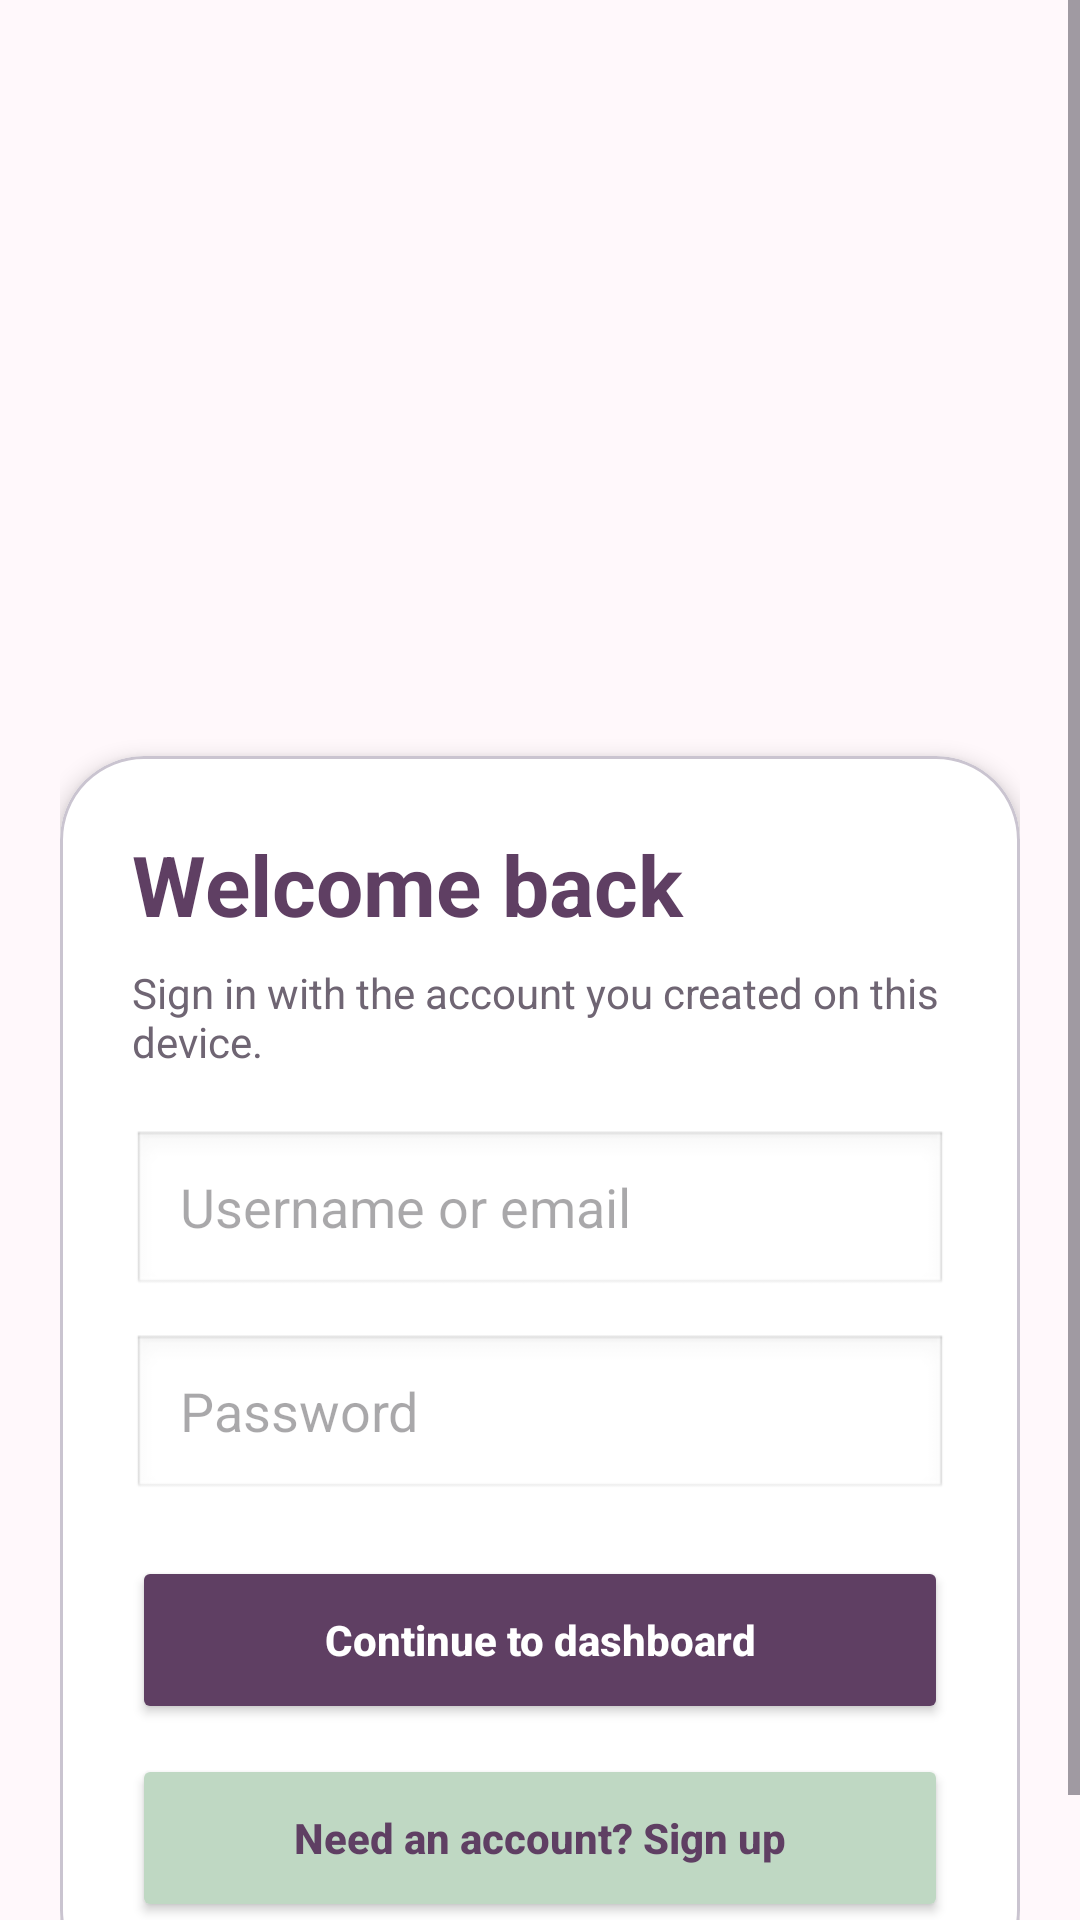

Reconstruct the res/layout file that produces this screen, plus the resources it refers to.
<!-- AndroidManifest.xml: application theme Theme.ThyroCare -->
<!-- res/layout/activity_login_screen_main.xml -->
<?xml version="1.0" encoding="utf-8"?>
<ScrollView xmlns:android="http://schemas.android.com/apk/res/android"
    xmlns:app="http://schemas.android.com/apk/res-auto"
    xmlns:tools="http://schemas.android.com/tools"
    android:id="@+id/login_screen_main"
    android:layout_width="match_parent"
    android:layout_height="match_parent"
    android:background="@color/thyrocare_shell"
    android:fillViewport="true"
    tools:context=".LoginScreen_main">

    <LinearLayout
        android:layout_width="match_parent"
        android:layout_height="wrap_content"
        android:orientation="vertical"
        android:padding="20dp">

        <ImageView
            android:layout_width="match_parent"
            android:layout_height="220dp"
            android:adjustViewBounds="true"
            android:scaleType="fitCenter"
            android:src="@drawable/gemini_generated_image_1tn2ot1tn2ot1tn2" />

        <com.google.android.material.card.MaterialCardView
            android:layout_width="match_parent"
            android:layout_height="wrap_content"
            android:layout_marginTop="12dp"
            app:cardBackgroundColor="@color/thyrocare_card"
            app:cardCornerRadius="28dp"
            app:cardElevation="4dp">

            <LinearLayout
                android:layout_width="match_parent"
                android:layout_height="wrap_content"
                android:orientation="vertical"
                android:padding="24dp">

                <TextView
                    android:id="@+id/tvTitle"
                    android:layout_width="match_parent"
                    android:layout_height="wrap_content"
                    android:text="@string/mock_login_title"
                    android:textColor="@color/thyrocare_plum"
                    android:textSize="28sp"
                    android:textStyle="bold" />

                <TextView
                    android:layout_width="match_parent"
                    android:layout_height="wrap_content"
                    android:layout_marginTop="8dp"
                    android:text="@string/mock_login_subtitle"
                    android:textColor="@color/thyrocare_text_secondary"
                    android:textSize="14sp" />

                <EditText
                    android:id="@+id/loginEmail"
                    android:layout_width="match_parent"
                    android:layout_height="56dp"
                    android:layout_marginTop="20dp"
                    android:background="@android:drawable/edit_text"
                    android:hint="@string/username_hint"
                    android:inputType="textEmailAddress"
                    android:paddingHorizontal="16dp" />

                <EditText
                    android:id="@+id/loginPassword"
                    android:layout_width="match_parent"
                    android:layout_height="56dp"
                    android:layout_marginTop="12dp"
                    android:background="@android:drawable/edit_text"
                    android:hint="@string/password_hint"
                    android:inputType="textPassword"
                    android:paddingHorizontal="16dp" />

                <Button
                    android:id="@+id/loginBtn2"
                    android:layout_width="match_parent"
                    android:layout_height="56dp"
                    android:layout_marginTop="18dp"
                    android:backgroundTint="@color/thyrocare_plum"
                    android:text="@string/continue_to_dashboard"
                    android:textAllCaps="false"
                    android:textColor="@android:color/white"
                    android:textStyle="bold" />

                <Button
                    android:id="@+id/btnGoToSignup"
                    android:layout_width="match_parent"
                    android:layout_height="56dp"
                    android:layout_marginTop="10dp"
                    android:backgroundTint="@color/thyrocare_sage"
                    android:text="@string/need_account_prompt"
                    android:textAllCaps="false"
                    android:textColor="@color/thyrocare_plum"
                    android:textStyle="bold" />
            </LinearLayout>
        </com.google.android.material.card.MaterialCardView>

    </LinearLayout>
</ScrollView>
<!-- resources referenced by this layout -->
<resources>
  <color name="thyrocare_card">#FFFFFFFF</color>
  <color name="thyrocare_plum">#5F3F63</color>
  <color name="thyrocare_sage">#BFD8C3</color>
  <color name="thyrocare_shell">#FFF8FB</color>
  <color name="thyrocare_text_secondary">#6F6573</color>
  <string name="continue_to_dashboard">Continue to dashboard</string>
  <string name="mock_login_subtitle">Sign in with the account you created on this device.</string>
  <string name="mock_login_title">Welcome back</string>
  <string name="need_account_prompt">Need an account? Sign up</string>
  <string name="password_hint">Password</string>
  <string name="username_hint">Username or email</string>
  <style name="Theme.ThyroCare" parent="Base.Theme.ThyroCare" />
  <style name="Base.Theme.ThyroCare" parent="Theme.Material3.DayNight.NoActionBar">
          
          
      </style>
</resources>
